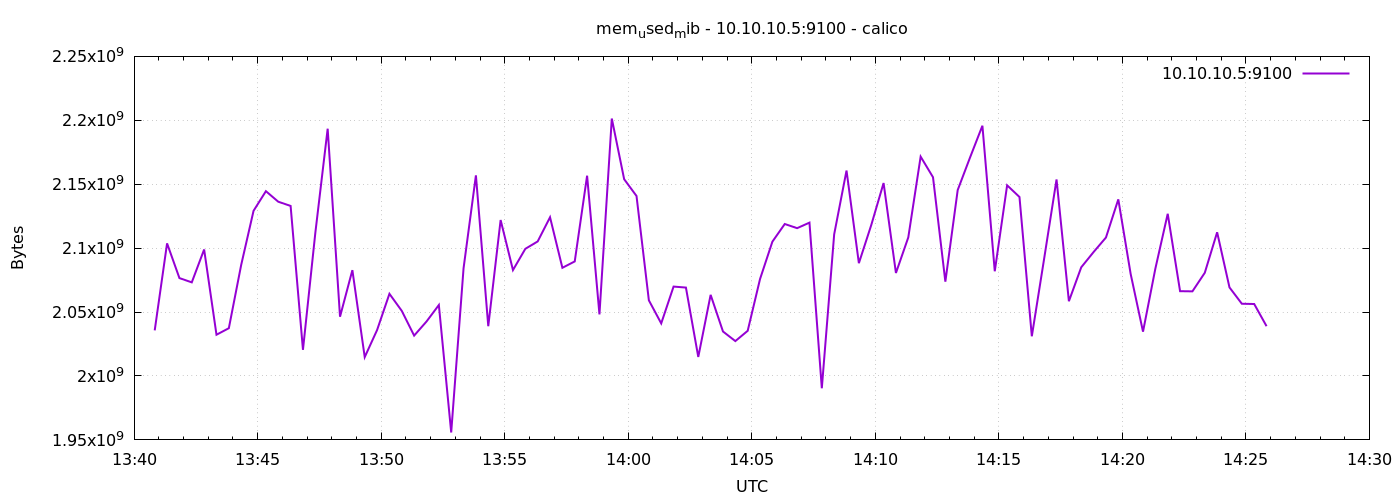

Values plotted in this chart, from the file beside it:
1776778850	2035671040
1776778880	2103721984
1776778910	2076573696
1776778940	2073227264
1776778970	2098941952
1776779000	2032267264
1776779030	2037370880
1776779060	2086899712
1776779090	2129190912
1776779120	2144550912
1776779150	2136313856
1776779180	2133012480
1776779210	2020458496
1776779240	2111881216
1776779270	2193416192
1776779300	2046357504
1776779330	2082779136
1776779360	2014765056
1776779390	2035937280
1776779420	2064277504
1776779450	2050904064
1776779480	2031583232
1776779510	2042605568
1776779540	2055516160
1776779570	1955803136
1776779600	2084253696
1776779630	2156916736
1776779660	2038935552
1776779690	2121990144
1776779720	2082840576
1776779750	2099462144
1776779780	2105245696
1776779810	2124152832
1776779840	2084626432
1776779870	2089607168
1776779900	2156666880
1776779930	2048176128
1776779960	2201362432
1776779990	2153914368
1776780020	2140790784
1776780050	2059173888
1776780080	2041131008
1776780110	2069934080
1776780140	2069151744
1776780170	2014875648
1776780200	2063454208
1776780230	2034794496
1776780260	2027290624
1776780290	2035339264
1776780320	2075877376
1776780350	2105069568
1776780380	2118885376
1776780410	2115624960
1776780440	2119950336
1776780470	1990402048
1776780500	2110808064
1776780530	2160685056
1776780560	2088239104
1776780590	2118008832
1776780620	2150924288
1776780650	2080567296
... 30 more rows
